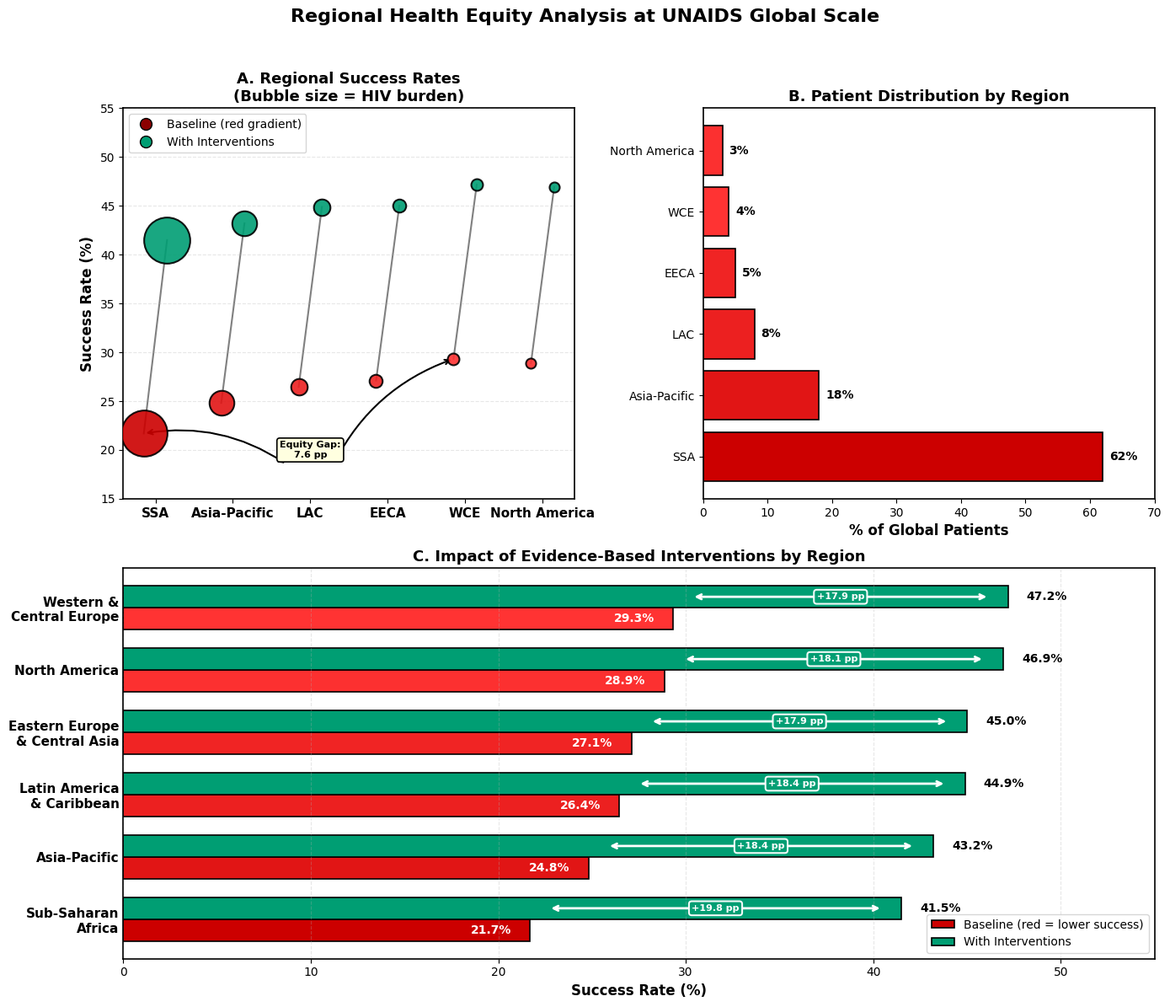

This chart was generated by the following Python code: (Note: this script raises an exception after producing the figure.)
#!/usr/bin/env python3
"""
LAI-PrEP Figure 6: Regional Health Equity Analysis
===================================================
Generates Figure 6 with:
- Panel A: Bubble chart (size = HIV burden, color = baseline success)
- Panel B: Patient distribution by region
- Panel C: Figure 4 style horizontal paired bars

Author: Adrian C. Demidont, DO
Affiliation: Nyx Dynamics LLC
Date: January 2026
"""

import numpy as np
import matplotlib.pyplot as plt
from matplotlib import rcParams
from matplotlib.patches import Patch
from matplotlib.lines import Line2D

# Configure matplotlib
rcParams.update({
    'font.family': 'sans-serif',
    'font.sans-serif': ['Arial', 'Helvetica', 'DejaVu Sans'],
    'font.size': 10.0,
    'axes.labelweight': 'bold',
    'axes.titleweight': 'bold',
    'axes.linewidth': 1.2,
    'figure.dpi': 300,
})

COLORS = {'green': '#009E73', 'cyan': '#56B4E9', 'grey': '#9E9E9E'}

# Data
regions = ['Sub-Saharan\nAfrica', 'Asia-Pacific', 'Latin America\n& Caribbean',
           'Eastern Europe\n& Central Asia', 'Western &\nCentral Europe', 'North America']
regions_short = ['SSA', 'Asia-Pacific', 'LAC', 'EECA', 'WCE', 'North America']
baseline = np.array([21.69, 24.82, 26.45, 27.11, 29.33, 28.87])
with_int = np.array([41.49, 43.21, 44.89, 45.02, 47.18, 46.93])
improvements = with_int - baseline
sample_pct = np.array([62, 18, 8, 5, 4, 3])

# Color gradient: darkest red for lowest baseline, lighter for higher baseline
baseline_norm = (baseline - baseline.min()) / (baseline.max() - baseline.min())
regional_colors = []
for val in baseline_norm:
    r = 0.8 + 0.2 * val  # 0.8 to 1.0
    g = 0.2 * val  # 0.0 to 0.2
    b = 0.2 * val  # 0.0 to 0.2
    regional_colors.append((r, g, b))

fig = plt.figure(figsize=(14, 12), dpi=300)

# =============================================================================
# Panel A: Bubble chart (top left)
# =============================================================================
ax1 = fig.add_subplot(2, 2, 1)
x = np.arange(len(regions))

# Bubble sizes proportional to HIV burden (sample_pct)
bubble_sizes = sample_pct * 25  # Scale for visibility

# Plot bubbles for baseline and with interventions
for i, (xi, b, w, size, color) in enumerate(zip(x, baseline, with_int, bubble_sizes, regional_colors)):
    # Baseline bubble
    ax1.scatter(xi - 0.15, b, s=size, c=[color], edgecolors='black', linewidth=1.5,
                zorder=5, alpha=0.9)
    # With interventions bubble (green)
    ax1.scatter(xi + 0.15, w, s=size, c=[COLORS['green']], edgecolors='black', linewidth=1.5,
                zorder=5, alpha=0.9)
    # Connect with line
    ax1.plot([xi - 0.15, xi + 0.15], [b, w], color='gray', lw=1.5, zorder=1)

ax1.set_xticks(x)
ax1.set_xticklabels(regions_short, fontsize=11, fontweight='bold')
ax1.set_ylabel("Success Rate (%)", fontsize=12, fontweight='bold')
ax1.set_ylim(15, 55)
ax1.set_title("A. Regional Success Rates\n(Bubble size = HIV burden)", fontweight='bold', fontsize=13)
ax1.grid(axis='y', alpha=0.3, linestyle='--')

# Legend for Panel A
legend_elements = [
    Line2D([0], [0], marker='o', color='w', markerfacecolor='darkred', markersize=10,
           label='Baseline (red gradient)', markeredgecolor='black'),
    Line2D([0], [0], marker='o', color='w', markerfacecolor=COLORS['green'], markersize=10,
           label='With Interventions', markeredgecolor='black'),
]
ax1.legend(handles=legend_elements, loc='upper left', fontsize=10)

# Equity gap annotation - positioned above LAC (x=2) at y=20
# Bidirectional arrows connecting to SSA (x=0) and WCE (x=4) baselines
gap = max(baseline) - min(baseline)

# Position bubble above LAC
bubble_x = 2  # LAC position
bubble_y = 20

# Draw the bubble/label
ax1.text(bubble_x, bubble_y, f'Equity Gap:\n{gap:.1f} pp',
         ha='center', va='center', fontsize=8, fontweight='bold',
         bbox=dict(boxstyle='round,pad=0.3', facecolor='lightyellow', edgecolor='black', lw=1.2),
         zorder=10)

# Bidirectional arrow from bubble to SSA baseline
ax1.annotate('', xy=(0 - 0.15, baseline[0]), xytext=(bubble_x - 0.3, bubble_y - 1.5),
             arrowprops=dict(arrowstyle='<->', color='black', lw=1.5, connectionstyle='arc3,rad=0.2'))

# Bidirectional arrow from bubble to WCE baseline
ax1.annotate('', xy=(4 - 0.15, baseline[4]), xytext=(bubble_x + 0.3, bubble_y - 1.5),
             arrowprops=dict(arrowstyle='<->', color='black', lw=1.5, connectionstyle='arc3,rad=-0.2'))

# =============================================================================
# Panel B: Patient Distribution (top right)
# =============================================================================
ax2 = fig.add_subplot(2, 2, 2)
bars = ax2.barh(regions_short, sample_pct, color=[regional_colors[i] for i in range(len(regions))],
                edgecolor='black', lw=1.2)
ax2.set_xlabel("% of Global Patients", fontsize=12, fontweight='bold')
ax2.set_xlim(0, 70)
ax2.set_title("B. Patient Distribution by Region", fontweight='bold', fontsize=13)

for i, v in enumerate(sample_pct):
    ax2.text(v + 1, i, f'{v}%', va='center', fontsize=10, fontweight='bold')

# =============================================================================
# Panel C: Figure 4 style horizontal paired bars (bottom, spanning full width)
# =============================================================================
ax3 = fig.add_subplot(2, 1, 2)

# Order by baseline success (lowest at top for visual impact)
order = np.argsort(baseline)
regions_ord = [regions[i] for i in order]
baseline_ord = baseline[order]
with_int_ord = with_int[order]
improvements_ord = improvements[order]
colors_ord = [regional_colors[i] for i in order]

y = np.arange(len(regions))
height = 0.35

# Baseline bars (regional colors)
bars_base = ax3.barh(y - height / 2, baseline_ord, height, label='Baseline (red = lower success)',
                     color=colors_ord, edgecolor='black', lw=1.2)

# With interventions bars (green)
bars_int = ax3.barh(y + height / 2, with_int_ord, height, label='With Interventions',
                    color=COLORS['green'], edgecolor='black', lw=1.2)

# Add white bidirectional arrows and improvement text inside green bars (Figure 4 style)
for i, (b, w, imp) in enumerate(zip(baseline_ord, with_int_ord, improvements_ord)):
    # Bidirectional arrow (white)
    mid_y = i + height / 2
    ax3.annotate('', xy=(w - 1, mid_y), xytext=(b + 1, mid_y),
                 arrowprops=dict(arrowstyle='<->', color='white', lw=2))

    # Improvement value - Figure 4 style: WHITE text in GREEN bubble inside the bar
    text_x = (b + w) / 2
    ax3.text(text_x, mid_y, f'+{imp:.1f} pp', ha='center', va='center',
             fontsize=8, fontweight='bold', color='white',
             bbox=dict(boxstyle='round,pad=0.3', facecolor=COLORS['green'],
                       edgecolor='white', linewidth=1.5, alpha=0.95),
             zorder=6)

# Baseline percentage labels
for i, (b, color) in enumerate(zip(baseline_ord, colors_ord)):
    ax3.text(b - 1, i - height / 2, f'{b:.1f}%', ha='right', va='center',
             fontsize=10, fontweight='bold', color='white')

# With interventions percentage labels (at end of green bar)
for i, w in enumerate(with_int_ord):
    ax3.text(w + 1, i + height / 2, f'{w:.1f}%', ha='left', va='center',
             fontsize=10, fontweight='bold', color='black')

ax3.set_yticks(y)
ax3.set_yticklabels(regions_ord, fontsize=11, fontweight='bold')
ax3.set_xlabel("Success Rate (%)", fontsize=12, fontweight='bold')
ax3.set_xlim(0, 55)
ax3.set_title("C. Impact of Evidence-Based Interventions by Region", fontweight='bold', fontsize=13)
ax3.tick_params(axis='y', length=0)
ax3.grid(axis='x', alpha=0.3, linestyle='--')
ax3.legend(loc='lower right', fontsize=10)

plt.suptitle('Regional Health Equity Analysis at UNAIDS Global Scale', fontsize=16, fontweight='bold', y=0.99)

plt.tight_layout(rect=[0, 0, 1, 0.97])
fig.savefig('/home/claude/figures/Figure6_Regional.png', dpi=600, bbox_inches='tight')
fig.savefig('/home/claude/figures/Figure6_Regional.pdf', bbox_inches='tight')
plt.close()
print('Figure 6 regenerated successfully')
